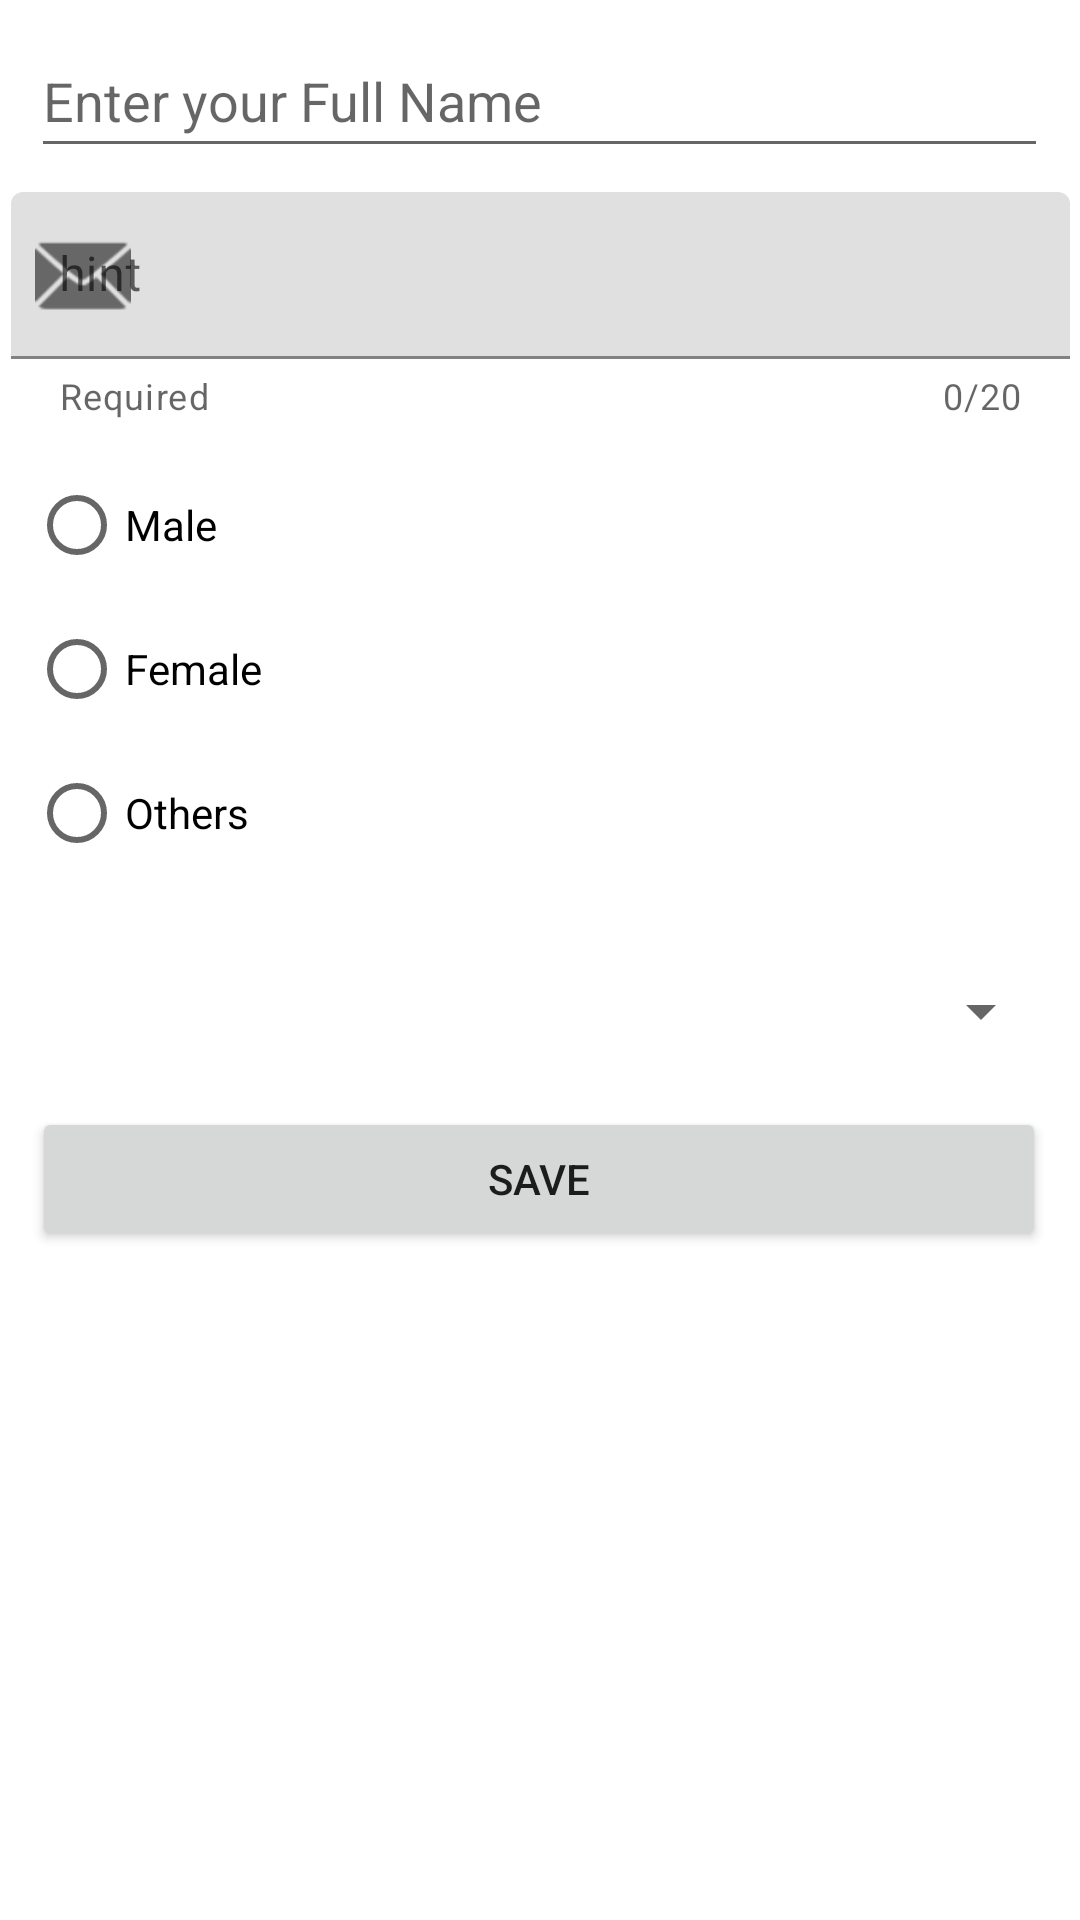

The Android layout XML behind this screen, and the referenced resources:
<!-- AndroidManifest.xml: application theme Theme.S5UESANFragments -->
<!-- res/layout/fragment_registro.xml -->
<?xml version="1.0" encoding="utf-8"?>
<androidx.core.widget.NestedScrollView xmlns:app="http://schemas.android.com/apk/res-auto"
    xmlns:tools="http://schemas.android.com/tools"
    android:layout_width="match_parent"
    android:layout_height="match_parent"
    android:fillViewport="true"
    xmlns:android="http://schemas.android.com/apk/res/android">




<androidx.constraintlayout.widget.ConstraintLayout
    android:layout_width="match_parent"
    android:layout_height="match_parent"
    tools:context=".ui.fragments.RegistroFragment">



    <EditText
        android:id="@+id/etFullName"
        android:layout_width="339dp"
        android:layout_height="48dp"
        android:layout_marginTop="8dp"
        android:ems="10"
        android:hint="@string/valetfullname"
        android:inputType="textPersonName"
        app:layout_constraintEnd_toEndOf="parent"
        app:layout_constraintHorizontal_bias="0.486"
        app:layout_constraintStart_toStartOf="parent"
        app:layout_constraintTop_toTopOf="parent" />

    <com.google.android.material.textfield.TextInputLayout
        android:id="@+id/textInputLayout"
        android:layout_width="353dp"
        android:layout_height="79dp"
        android:layout_marginTop="8dp"
        app:counterEnabled="true"
        app:counterMaxLength="20"
        app:helperText="Required"
        app:helperTextEnabled="false"
        app:layout_constraintEnd_toEndOf="parent"
        app:layout_constraintStart_toStartOf="parent"
        app:layout_constraintTop_toBottomOf="@+id/etFullName"
        app:passwordToggleEnabled="false"
        app:startIconDrawable="@android:drawable/ic_dialog_email">

        <com.google.android.material.textfield.TextInputEditText
            android:id="@+id/etEmail"
            android:layout_width="match_parent"
            android:layout_height="wrap_content"
            android:hint="hint" />
    </com.google.android.material.textfield.TextInputLayout>

    <RadioGroup
        android:id="@+id/rgGender"
        android:layout_width="341dp"
        android:layout_height="154dp"
        android:layout_marginTop="8dp"
        app:layout_constraintEnd_toEndOf="parent"
        app:layout_constraintStart_toStartOf="parent"
        app:layout_constraintTop_toBottomOf="@+id/textInputLayout">

        <RadioButton
            android:id="@+id/rbtMale"
            android:layout_width="match_parent"
            android:layout_height="wrap_content"
            android:text="@string/valrbtmale" />

        <RadioButton
            android:id="@+id/rbtFemale"
            android:layout_width="match_parent"
            android:layout_height="wrap_content"
            android:text="@string/valrbtfemale" />

        <RadioButton
            android:id="@+id/rbtOthers"
            android:layout_width="match_parent"
            android:layout_height="wrap_content"
            android:text="@string/valrbtothers" />
    </RadioGroup>

    <Button
        android:id="@+id/btnSave"
        android:layout_width="338dp"
        android:layout_height="48dp"
        android:layout_marginTop="8dp"
        android:text="@string/valbtnsave"
        app:layout_constraintEnd_toEndOf="parent"
        app:layout_constraintHorizontal_bias="0.479"
        app:layout_constraintStart_toStartOf="parent"
        app:layout_constraintTop_toBottomOf="@+id/spnCountry" />

    <Spinner
        android:id="@+id/spnCountry"
        android:layout_width="342dp"
        android:layout_height="48dp"
        android:layout_marginTop="8dp"
        app:layout_constraintEnd_toEndOf="parent"
        app:layout_constraintStart_toStartOf="parent"
        app:layout_constraintTop_toBottomOf="@+id/rgGender" />
</androidx.constraintlayout.widget.ConstraintLayout>

</androidx.core.widget.NestedScrollView>
<!-- resources referenced by this layout -->
<resources>
  <string name="valbtnsave">Save</string>
  <string name="valetfullname">Enter your Full Name</string>
  <string name="valrbtfemale">Female</string>
  <string name="valrbtmale">Male</string>
  <string name="valrbtothers">Others</string>
  <style name="Theme.S5UESANFragments" parent="Theme.MaterialComponents.DayNight.DarkActionBar">
          
          <item name="colorPrimary">@color/purple_500</item>
          <item name="colorPrimaryVariant">@color/purple_700</item>
          <item name="colorOnPrimary">@color/white</item>
          
          <item name="colorSecondary">@color/teal_200</item>
          <item name="colorSecondaryVariant">@color/teal_700</item>
          <item name="colorOnSecondary">@color/black</item>
          
          <item name="android:statusBarColor" tools:targetApi="l">?attr/colorPrimaryVariant</item>
          
      </style>
  <!-- not gathered from this repository: default colours our renderer supplied (Android Studio template values) -->
  <color name="purple_500">#FF6200EE</color>
  <color name="purple_700">#FF3700B3</color>
  <color name="teal_200">#FF03DAC5</color>
  <color name="teal_700">#FF018786</color>
  <color name="black">#FF000000</color>
  <color name="white">#FFFFFFFF</color>
</resources>
